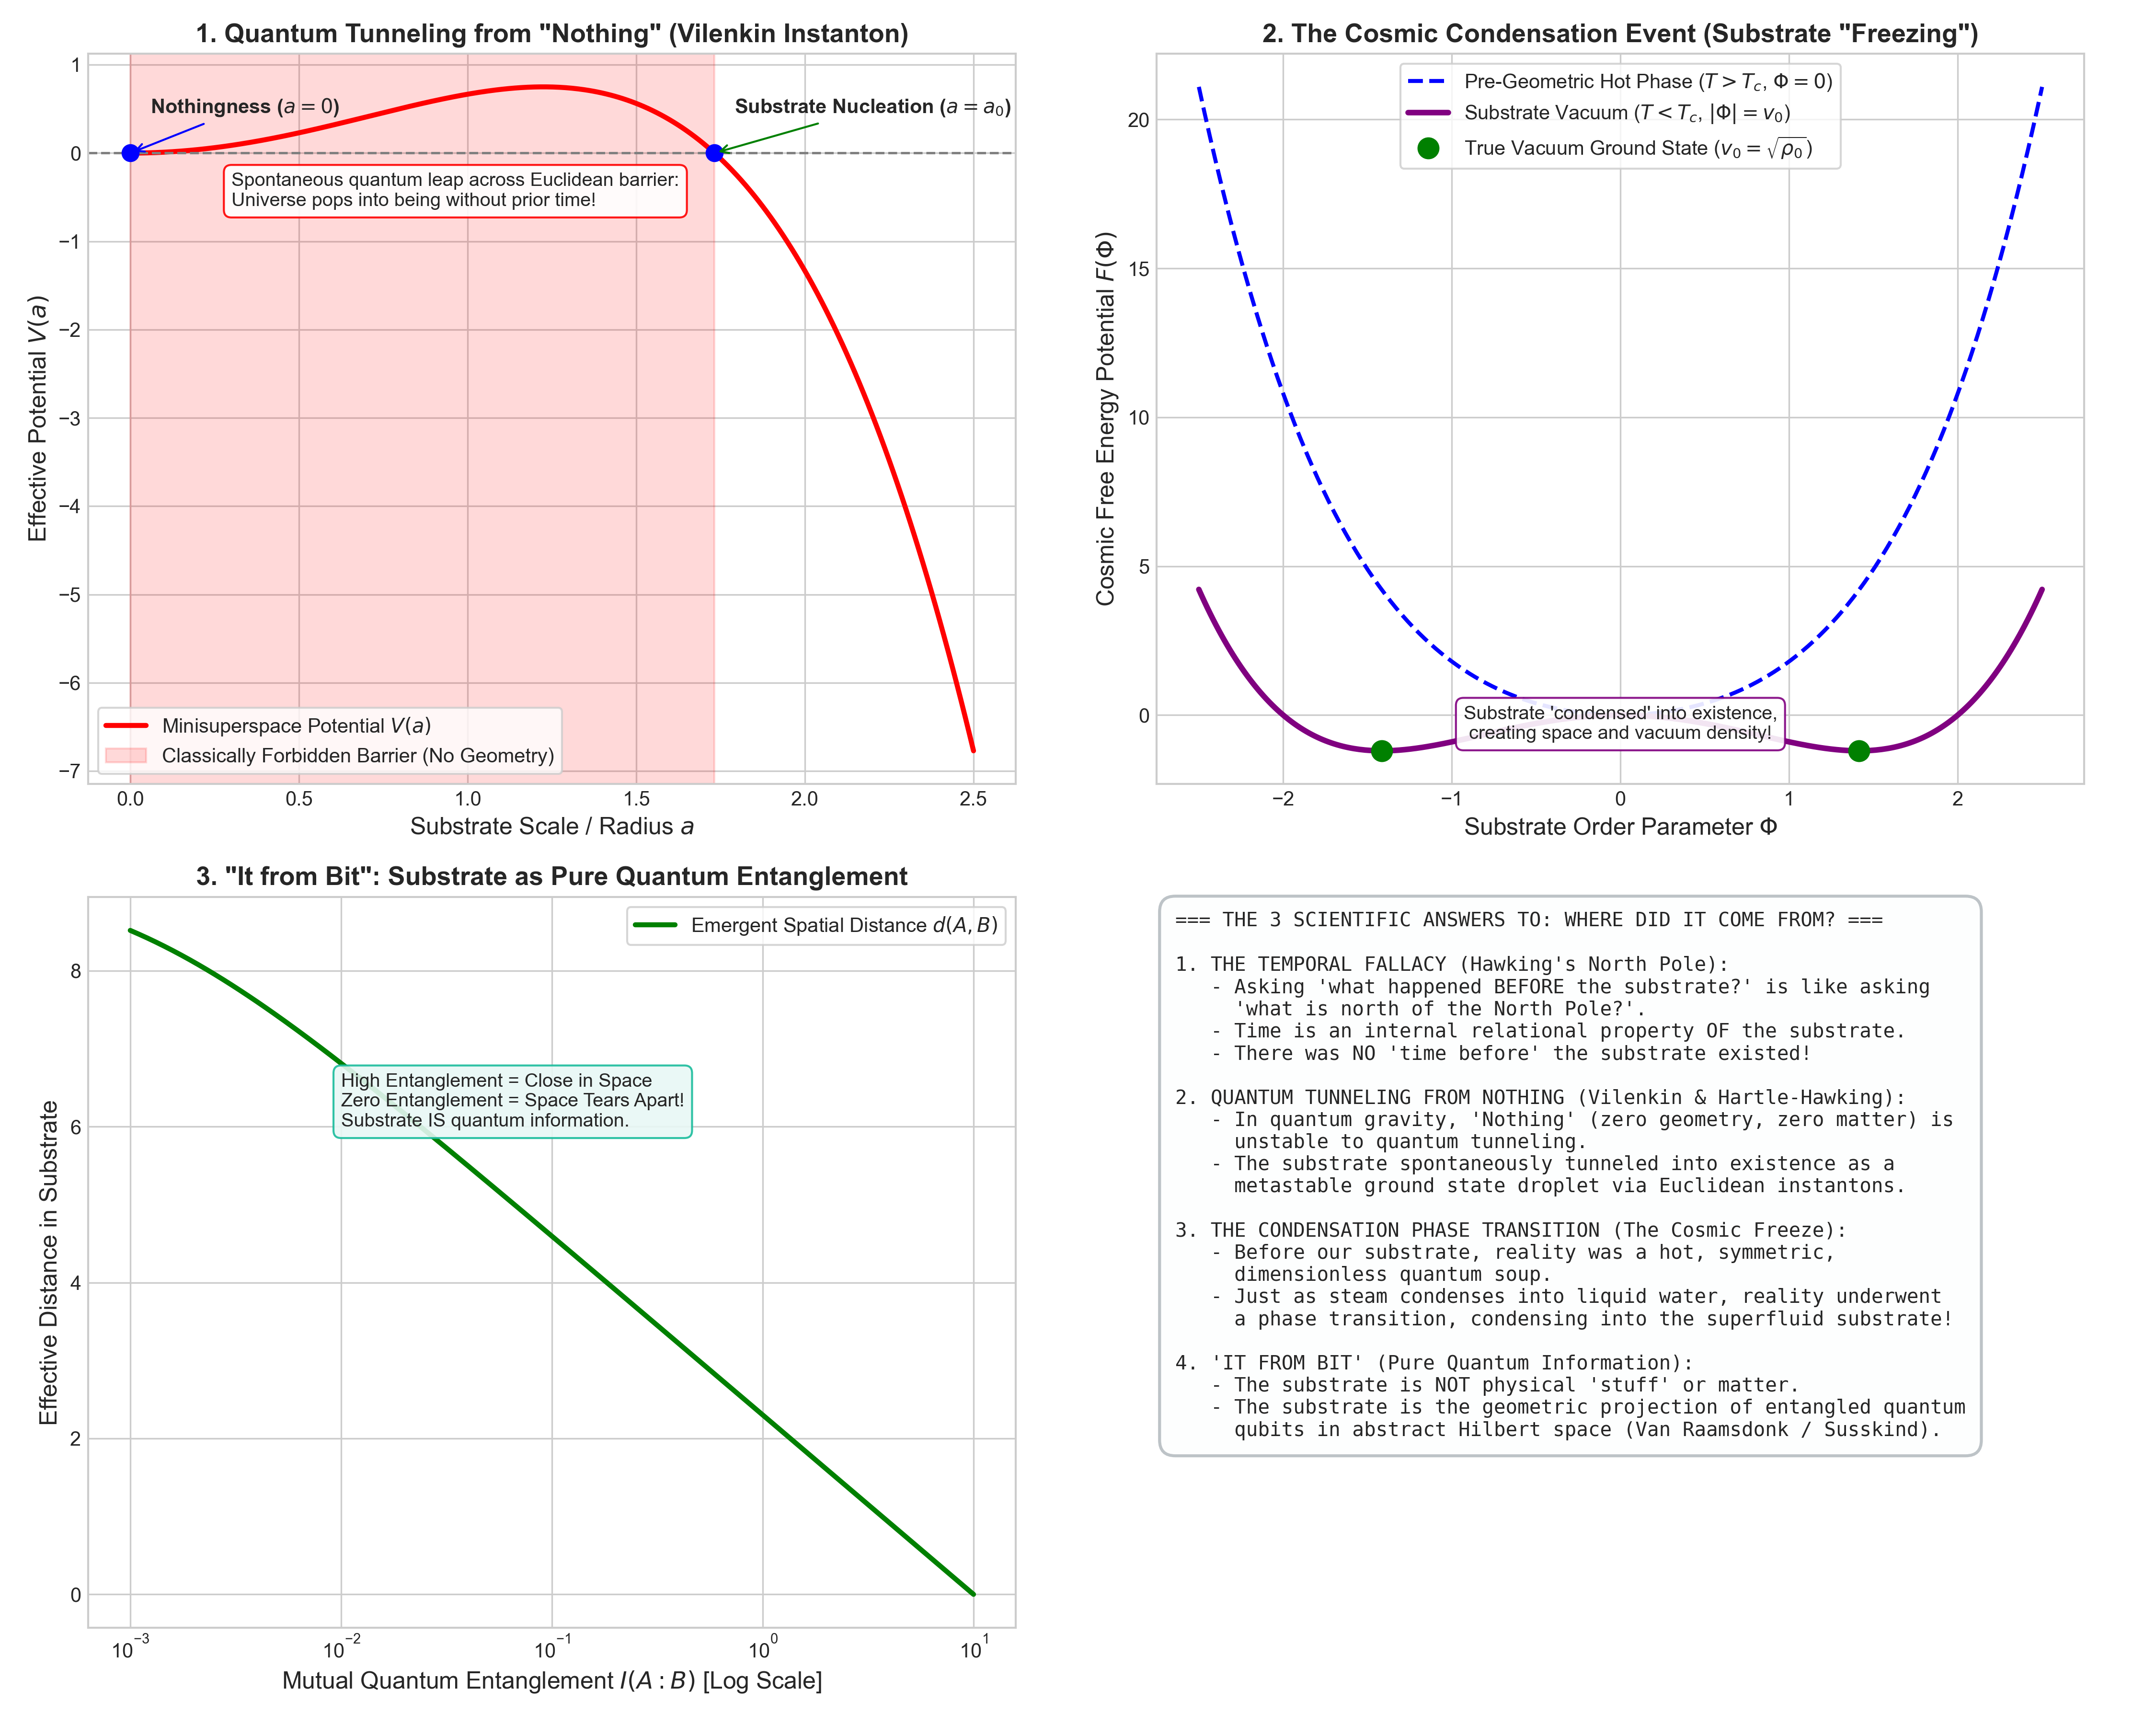

Recreate this plot in Python.
"""
Simulation and Mathematical Modeling of:
1. Quantum Tunneling from 'Nothing' (Vilenkin Instanton / Hartle-Hawking No-Boundary).
2. The Pre-Geometric Condensation Phase Transition (Symmetric Phase -> Substrate Vacuum VEV).
3. Spacetime from Quantum Information (Ryu-Takayanagi Entanglement Distance).
"""

import numpy as np
import matplotlib.pyplot as plt

def simulate_vilenkin_tunneling_from_nothing():
    """
    Vilenkin Quantum Creation of the Universe from 'Nothing':
    De Sitter minisuperspace potential V(a) = a^2 - (Lambda / 3) * a^4.
    A universe of scale factor a tunnels from a = 0 (no space, no geometry)
    through the classically forbidden Euclidean barrier to a_0 = sqrt(3 / Lambda).
    Tunneling probability P ~ exp(- 2 * S_Euclidean / hbar).
    """
    print("Simulating quantum tunneling from 'Nothing'...")
    a_vals = np.linspace(0.0, 2.5, 400) # scale factor / substrate radius
    Lambda = 1.0 # cosmological constant / substrate expansion parameter
    
    # Minisuperspace effective potential
    V_a = a_vals**2 - (Lambda / 3.0) * a_vals**4
    
    # Turning point / nucleation radius
    a_0 = np.sqrt(3.0 / Lambda)
    
    return a_vals, V_a, a_0

def simulate_condensation_phase_transition():
    """
    Birth of the Substrate as a Cosmic Condensation (Symmetry Breaking):
    Free energy F(Phi, T) = alpha * (T - T_c) * |Phi|^2 + beta * |Phi|^4.
    At T > T_c (Pre-geometric phase): Minimum at |Phi| = 0 (No substrate, no metric).
    At T < T_c (Condensation): The substrate condenses with non-zero vacuum expectation
    value v_0 = sqrt(alpha * (T_c - T) / (2 * beta)).
    """
    print("Simulating pre-geometric condensation phase transition...")
    phi_vals = np.linspace(-2.5, 2.5, 300)
    
    # 3 temperatures: Above T_c, at T_c, below T_c
    F_hot = 1.5 * (phi_vals**2) + 0.3 * (phi_vals**4)      # T > T_c (Unbroken, no substrate)
    F_critical = 0.0 * (phi_vals**2) + 0.3 * (phi_vals**4) # T = T_c (Critical point)
    F_cold = - 1.2 * (phi_vals**2) + 0.3 * (phi_vals**4)   # T < T_c (Substrate is born: VEV v_0)
    
    # Minimum for F_cold
    v_0 = np.sqrt(1.2 / (2.0 * 0.3))
    
    return phi_vals, F_hot, F_critical, F_cold, v_0

def simulate_spacetime_from_entanglement():
    """
    Van Raamsdonk / Ryu-Takayanagi: Spacetime emergent from Entanglement Entropy.
    Distance d(A, B) between two regions in the substrate scales inversely with
    their mutual quantum entanglement I(A: B):
    d(A, B) ~ - log(I(A: B)).
    When entanglement goes to zero (I -> 0), distance diverges to infinity (space tears apart).
    """
    print("Simulating emergence of substrate distance from quantum entanglement...")
    mutual_information = np.logspace(-3, 1, 300)
    # Emergent spatial distance
    d_spacetime = - np.log(mutual_information / np.max(mutual_information) + 1e-4)
    
    return mutual_information, d_spacetime

def plot_origin_of_substrate(a_vals, V_a, a_0, phi_vals, F_hot, F_crit, F_cold, v_0, I_mut, d_space):
    plt.style.use('seaborn-v0_8-whitegrid' if 'seaborn-v0_8-whitegrid' in plt.style.available else 'default')
    fig, axs = plt.subplots(2, 2, figsize=(15, 12))
    
    # Subplot 1: Quantum Tunneling from Nothing (Vilenkin Instanton)
    axs[0, 0].plot(a_vals, V_a, 'r-', lw=2.5, label='Minisuperspace Potential $V(a)$')
    axs[0, 0].axhline(0, color='gray', linestyle='--', lw=1.2)
    axs[0, 0].axvspan(0, a_0, color='red', alpha=0.15, label='Classically Forbidden Barrier (No Geometry)')
    axs[0, 0].plot([0, a_0], [0, 0], 'bo', markersize=8)
    axs[0, 0].annotate(r'Nothingness ($a = 0$)', xy=(0, 0), xytext=(10, 20), textcoords='offset points',
                       arrowprops=dict(arrowstyle="->", color='blue'), fontsize=10, fontweight='bold')
    axs[0, 0].annotate(r'Substrate Nucleation ($a = a_0$)', xy=(a_0, 0), xytext=(10, 20), textcoords='offset points',
                       arrowprops=dict(arrowstyle="->", color='green'), fontsize=10, fontweight='bold')
    axs[0, 0].set_xlabel('Substrate Scale / Radius $a$', fontsize=12)
    axs[0, 0].set_ylabel('Effective Potential $V(a)$', fontsize=12)
    axs[0, 0].set_title(r'1. Quantum Tunneling from "Nothing" (Vilenkin Instanton)', fontsize=13, fontweight='bold')
    axs[0, 0].legend(loc='lower left', frameon=True)
    axs[0, 0].text(0.3, -0.6, "Spontaneous quantum leap across Euclidean barrier:\nUniverse pops into being without prior time!",
                   fontsize=9.5, bbox=dict(boxstyle="round,pad=0.4", fc="white", ec="red", alpha=0.9))
    
    # Subplot 2: Cosmic Condensation (Phase Transition)
    axs[0, 1].plot(phi_vals, F_hot, 'b--', lw=2.0, label='Pre-Geometric Hot Phase ($T > T_c$, $\\Phi = 0$)')
    axs[0, 1].plot(phi_vals, F_cold, 'purple', lw=2.8, label=r'Substrate Vacuum ($T < T_c$, $|\Phi| = v_0$)')
    axs[0, 1].plot([-v_0, v_0], [np.min(F_cold), np.min(F_cold)], 'go', markersize=10, label=r'True Vacuum Ground State ($v_0 = \sqrt{\rho_0}$)')
    axs[0, 1].set_xlabel(r'Substrate Order Parameter $\Phi$', fontsize=12)
    axs[0, 1].set_ylabel('Cosmic Free Energy Potential $F(\\Phi)$', fontsize=12)
    axs[0, 1].set_title('2. The Cosmic Condensation Event (Substrate "Freezing")', fontsize=13, fontweight='bold')
    axs[0, 1].legend(loc='upper center', frameon=True, fontsize=10)
    axs[0, 1].text(0, -0.8, "Substrate 'condensed' into existence,\ncreating space and vacuum density!",
                   ha='center', fontsize=9.5, bbox=dict(boxstyle="round,pad=0.4", fc="white", ec="purple", alpha=0.9))
    
    # Subplot 3: Spacetime from Quantum Information (Van Raamsdonk)
    axs[1, 0].semilogx(I_mut, d_space, 'g-', lw=2.5, label='Emergent Spatial Distance $d(A, B)$')
    axs[1, 0].set_xlabel('Mutual Quantum Entanglement $I(A:B)$ [Log Scale]', fontsize=12)
    axs[1, 0].set_ylabel('Effective Distance in Substrate', fontsize=12)
    axs[1, 0].set_title(r'3. "It from Bit": Substrate as Pure Quantum Entanglement', fontsize=13, fontweight='bold')
    axs[1, 0].legend(loc='upper right', frameon=True)
    axs[1, 0].text(1e-2, 6.0, "High Entanglement = Close in Space\nZero Entanglement = Space Tears Apart!\nSubstrate IS quantum information.",
                   fontsize=9.5, bbox=dict(boxstyle="round,pad=0.4", fc="#e8f8f5", ec="#1abc9c", alpha=0.9))
    
    # Subplot 4: Synthesis Architecture
    axs[1, 1].axis('off')
    summary_text = (
        "=== THE 3 SCIENTIFIC ANSWERS TO: WHERE DID IT COME FROM? ===\n\n"
        "1. THE TEMPORAL FALLACY (Hawking's North Pole):\n"
        "   - Asking 'what happened BEFORE the substrate?' is like asking\n"
        "     'what is north of the North Pole?'.\n"
        "   - Time is an internal relational property OF the substrate.\n"
        "   - There was NO 'time before' the substrate existed!\n\n"
        "2. QUANTUM TUNNELING FROM NOTHING (Vilenkin & Hartle-Hawking):\n"
        "   - In quantum gravity, 'Nothing' (zero geometry, zero matter) is\n"
        "     unstable to quantum tunneling.\n"
        "   - The substrate spontaneously tunneled into existence as a\n"
        "     metastable ground state droplet via Euclidean instantons.\n\n"
        "3. THE CONDENSATION PHASE TRANSITION (The Cosmic Freeze):\n"
        "   - Before our substrate, reality was a hot, symmetric,\n"
        "     dimensionless quantum soup.\n"
        "   - Just as steam condenses into liquid water, reality underwent\n"
        "     a phase transition, condensing into the superfluid substrate!\n\n"
        "4. 'IT FROM BIT' (Pure Quantum Information):\n"
        "   - The substrate is NOT physical 'stuff' or matter.\n"
        "   - The substrate is the geometric projection of entangled quantum\n"
        "     qubits in abstract Hilbert space (Van Raamsdonk / Susskind)."
    )
    axs[1, 1].text(0.02, 0.98, summary_text, va='top', ha='left', family='monospace', fontsize=9.8,
                   bbox=dict(boxstyle="round,pad=0.8", fc="#fdfefe", ec="#bdc3c7", lw=1.5))
    
    plt.tight_layout()
    output_path = r'f:\Reality_theory\origin_of_substrate.png'
    plt.savefig(output_path, dpi=300)
    print(f"Origin of substrate plots saved to: {output_path}")

if __name__ == "__main__":
    a_vals, V_a, a_0 = simulate_vilenkin_tunneling_from_nothing()
    phi_vals, F_hot, F_crit, F_cold, v_0 = simulate_condensation_phase_transition()
    I_mut, d_space = simulate_spacetime_from_entanglement()
    plot_origin_of_substrate(a_vals, V_a, a_0, phi_vals, F_hot, F_crit, F_cold, v_0, I_mut, d_space)
